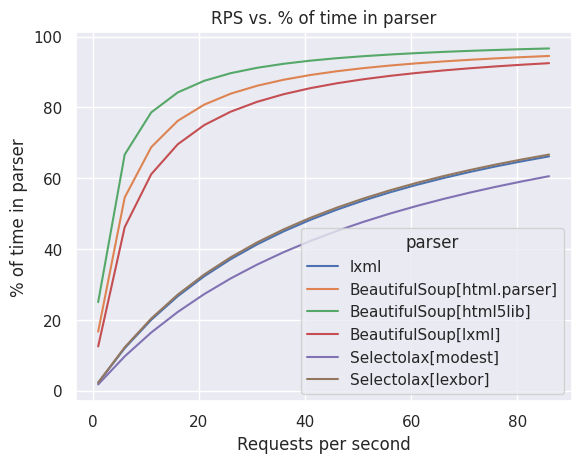

This figure's Python source: (Note: this script raises an exception after producing the figure.)
import pandas as pd
import seaborn as sns
import matplotlib.pyplot as plt

pages_per_second = {
    "lxml": 44,
    "BeautifulSoup[html.parser]": 5,
    "BeautifulSoup[html5lib]": 3,
    "BeautifulSoup[lxml]": 7,
    "Selectolax[modest]": 56,
    "Selectolax[lexbor]": 43,
}

max_rps = 91
rows = []
for pages in (11824,):
    for parser, pps in pages_per_second.items():
        for rps in range(1, max_rps, 5):
            time_in_request = pages / rps
            time_in_scrape = pages / pps
            total_time = time_in_request + time_in_scrape
            pct_in_scrape = time_in_scrape / total_time * 100
            pct_in_request = time_in_request / total_time * 100
            rows.append(
                {
                    "time_in_request": time_in_request,
                    "time_in_scrape": time_in_scrape,
                    "pct_in_scrape": pct_in_scrape,
                    "pct_in_request": pct_in_request,
                    "rps": rps,
                    "parser": parser,
                }
            )


df = pd.DataFrame(rows)
sns.set_theme()
fig = sns.lineplot(data=df, x="rps", y="pct_in_scrape", hue="parser")
# plt.plot(range(1, max_rps, 5), [50] * 18, "--", color="grey")
fig.set_ylabel(r"% of time in parser")
fig.set_xlabel("Requests per second")

plt.title("RPS vs. % of time in parser")
plt.savefig(
    "docs/img/rps_vs_time.png",
    dpi=150,
    #    bbox_inches=mpl.transforms.Bbox([[0, 0], [8.3, 4.6]]),
)
